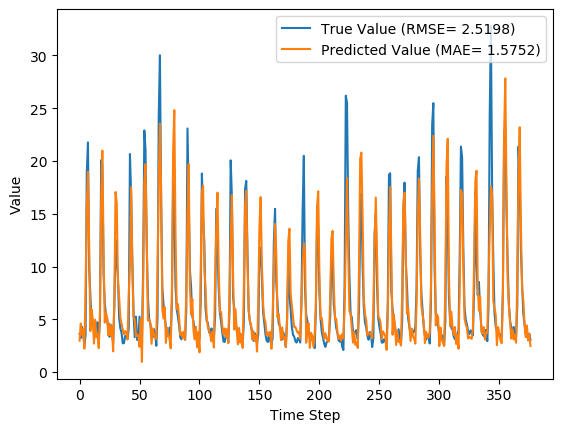

The table this chart was drawn from, first rows:
y_true, y_pred, y_true_scaled, y_pred_scaled
3.63, 2.974, 0.09071, 0.06967
3.21, 4.602, 0.07724, 0.1218
4.29, 3.536, 0.1119, 0.08771
3.67, 4.052, 0.09199, 0.1042
2.46, 2.229, 0.05321, 0.04581
3.54, 7.93, 0.08782, 0.2285
18.82, 15.75, 0.5776, 0.4792
21.76, 18.97, 0.6718, 0.5823
9.83, 12, 0.2894, 0.3588
7.16, 3.885, 0.2038, 0.09887
4.67, 5.938, 0.124, 0.1647
4.44, 5.02, 0.1167, 0.1352
4.4, 2.699, 0.1154, 0.06086
3.83, 4.955, 0.09712, 0.1332
4.42, 3.309, 0.116, 0.08042
4.72, 3.533, 0.1256, 0.08761
3.03, 2.276, 0.07147, 0.0473
4.87, 5.627, 0.1304, 0.1547
20.07, 16.42, 0.6176, 0.5008
19.62, 20.98, 0.6032, 0.6467
9.33, 11.73, 0.2734, 0.3504
6.56, 4.686, 0.1846, 0.1245
5.37, 5.623, 0.1465, 0.1546
5.07, 5.122, 0.1369, 0.1385
4.02, 3.47, 0.1032, 0.08557
3.34, 4.593, 0.08141, 0.1216
4.47, 3.451, 0.1176, 0.08497
3.61, 4.352, 0.09006, 0.1138
2.75, 1.967, 0.0625, 0.03739
6.28, 7.122, 0.1756, 0.2026
12.55, 17.06, 0.3766, 0.5211
10.44, 16, 0.309, 0.4872
9.01, 8.588, 0.2631, 0.2496
5.12, 7.101, 0.1385, 0.2019
4.16, 5.16, 0.1077, 0.1398
3.72, 4.558, 0.09359, 0.1205
2.73, 4.012, 0.06186, 0.1029
2.73, 3.582, 0.06186, 0.08916
3.43, 3.884, 0.08429, 0.09886
3.4, 3.712, 0.08333, 0.09334
3.1, 3.12, 0.07372, 0.07436
4.17, 7.341, 0.108, 0.2096
20.66, 10.09, 0.6365, 0.2977
16.78, 17.53, 0.5122, 0.5362
10.67, 9.603, 0.3163, 0.2821
5.59, 5.21, 0.1535, 0.1414
3.31, 4.945, 0.08045, 0.1329
5.26, 3.389, 0.1429, 0.08299
3.05, 3.574, 0.07212, 0.0889
3.04, 3.461, 0.07179, 0.0853
5.26, 2.393, 0.1429, 0.05107
3.41, 5.007, 0.08365, 0.1348
3.07, 0.9648, 0.07276, 0.005281
9.62, 7.94, 0.2827, 0.2289
22.89, 18.04, 0.708, 0.5524
21.04, 19.69, 0.6487, 0.6053
12.14, 11.97, 0.3635, 0.3581
7.0, 4.883, 0.1987, 0.1309
5.08, 5.031, 0.1372, 0.1356
4.58, 4.645, 0.1212, 0.1232
... 317 more rows
